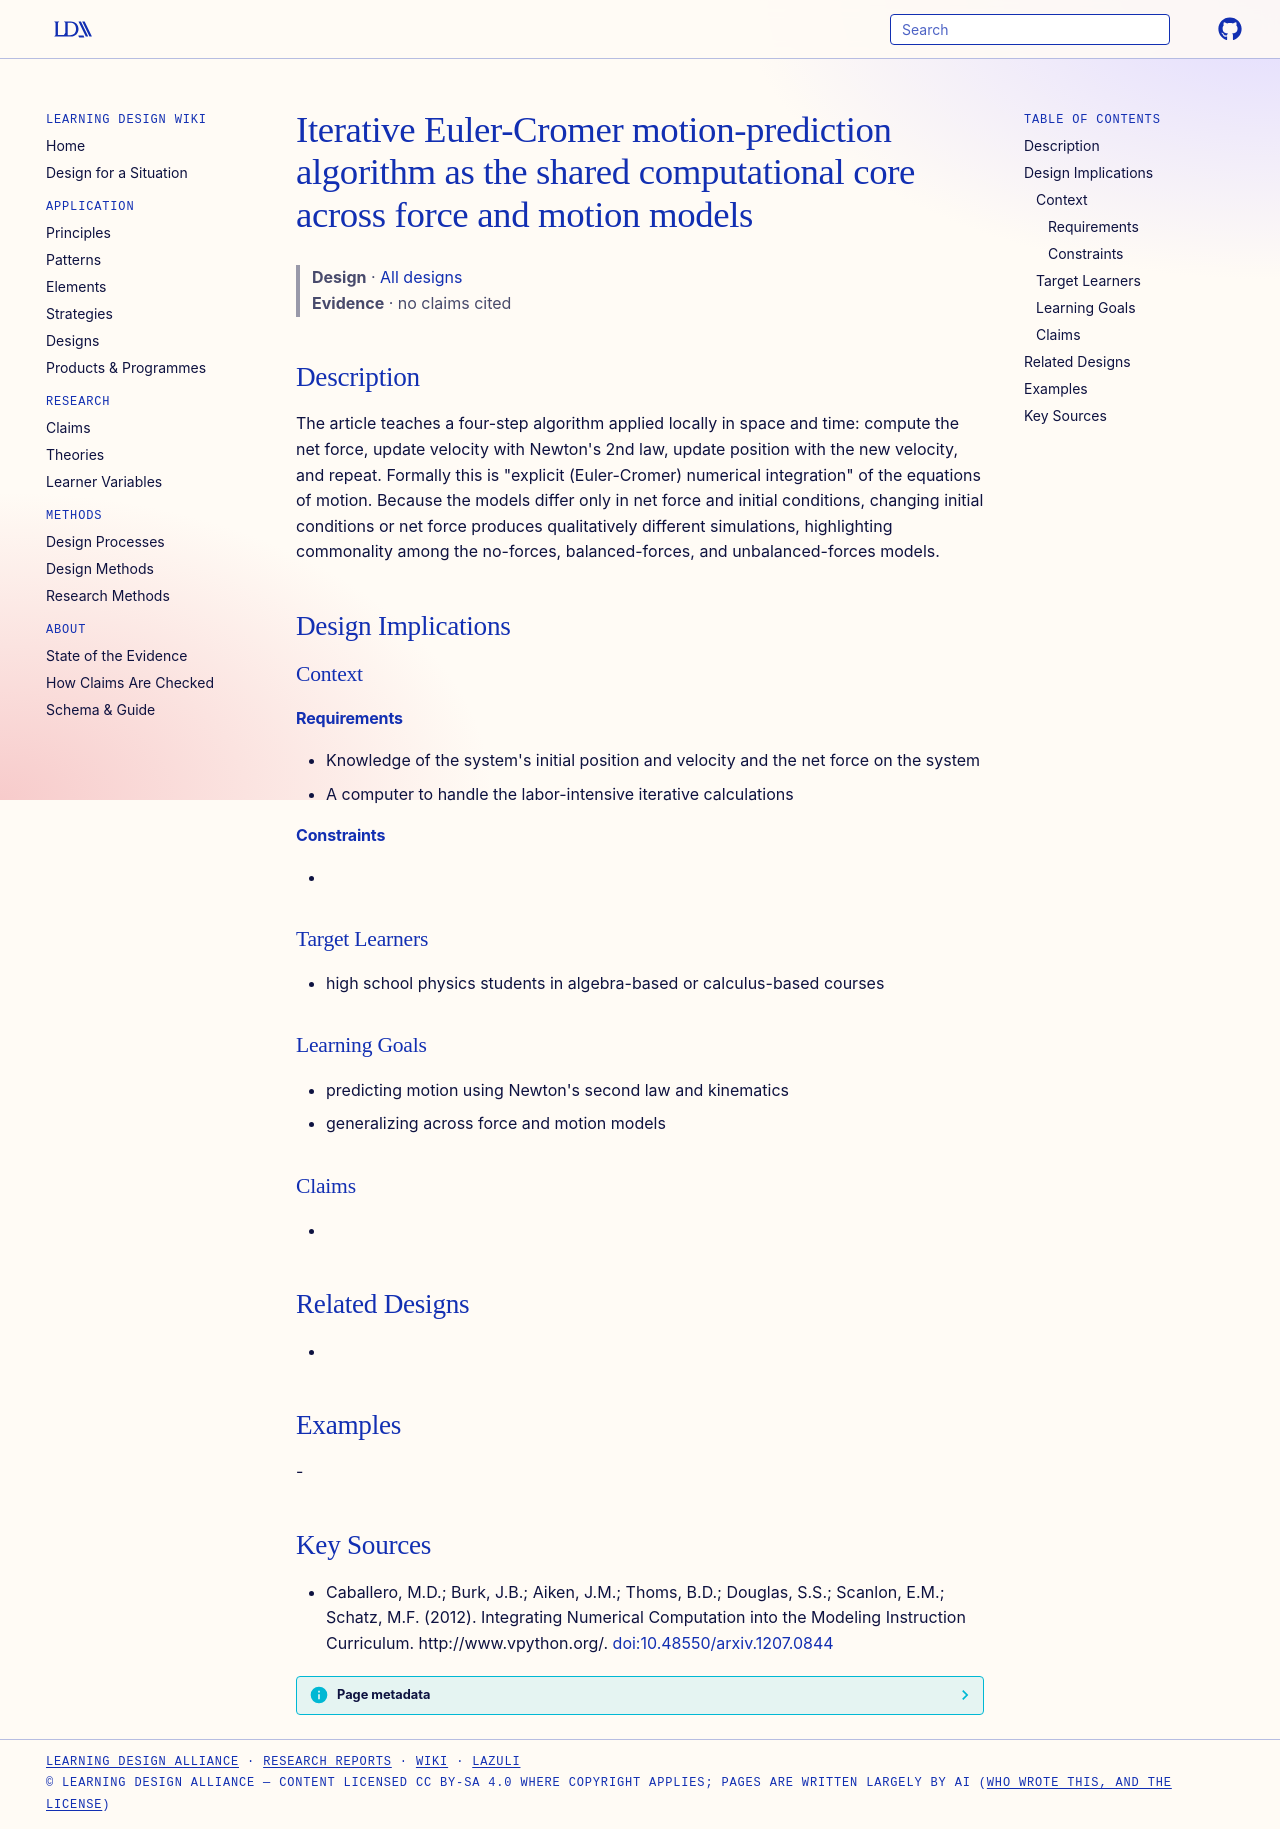

repository: Learning-Design-Alliance/learning-wiki · page: designs/euler-cromer-iterative-motion-prediction-pattern/index.html · generator: mkdocs

---
type: design
id: euler-cromer-iterative-motion-prediction-pattern
title: Iterative Euler-Cromer motion-prediction algorithm as the shared computational core across force and motion models
description: "The article teaches a four-step algorithm applied locally in space and time: compute the net force, update velocity with Newton's 2nd law, update position with the new velocity, and repeat."
status: review
generated:
  by: "process:settle-candidates"
  at: 2026-11-17
sources:
  - id: caballero-2012
    resource: "http://www.vpython.org/"
    title: "Caballero, M.D.; Burk, J.B.; Aiken, J.M.; Thoms, B.D.; Douglas, S.S.; Scanlon, E.M.; Schatz, M.F. (2012). Integrating Numerical Computation into the Modeling Instruction Curriculum. http://www.vpython.org/"
    author: Caballero, M.D.; Burk, J.B.; Aiken, J.M.; Thoms, B.D.; Douglas, S.S.; Scanlon, E.M.; Schatz, M.F
---

# Iterative Euler-Cromer motion-prediction algorithm as the shared computational core across force and motion models

> **Design** · [All designs](index.md)
> **Evidence** · no claims cited

## Description
The article teaches a four-step algorithm applied locally in space and time: compute the net force, update velocity with Newton's 2nd law, update position with the new velocity, and repeat. Formally this is "explicit (Euler-Cromer) numerical integration" of the equations of motion. Because the models differ only in net force and initial conditions, changing initial conditions or net force produces qualitatively different simulations, highlighting commonality among the no-forces, balanced-forces, and unbalanced-forces models.

## Design Implications

### Context
#### Requirements
- Knowledge of the system's initial position and velocity and the net force on the system
- A computer to handle the labor-intensive iterative calculations
#### Constraints
- 

### Target Learners
- high school physics students in algebra-based or calculus-based courses

### Learning Goals
- predicting motion using Newton's second law and kinematics
- generalizing across force and motion models

### Claims
- 

## Related Designs
- 

## Examples
-

## Key Sources
- Caballero, M.D.; Burk, J.B.; Aiken, J.M.; Thoms, B.D.; Douglas, S.S.; Scanlon, E.M.; Schatz, M.F. (2012). Integrating Numerical Computation into the Modeling Instruction Curriculum. http://www.vpython.org/. [doi:10.48550/arxiv.1207.0844](https://doi.org/10.48550/arxiv.1207.0844)
